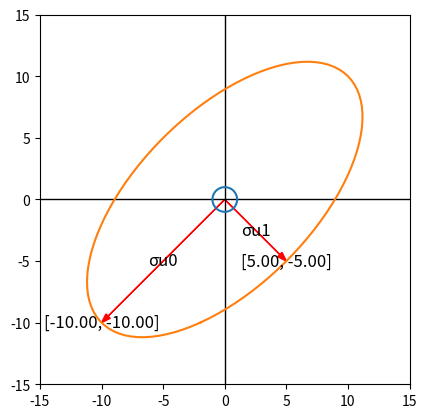
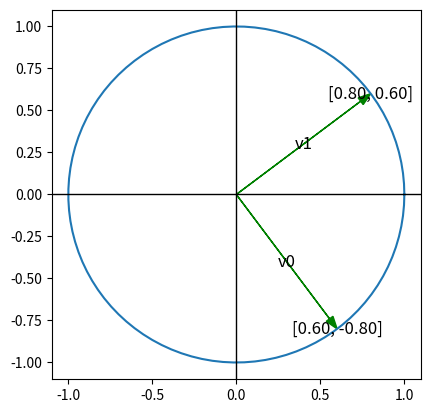

Write Python code to recreate these figures, in order.
import matplotlib.pyplot as plt
import numpy as np

plt.figure()
plt.axhline(0, color='black', lw=1)
plt.axvline(0, color='black', lw=1)
plt.xlim([-15, 15])
plt.ylim([-15, 15])
ax = plt.gca()
ax.set_aspect('equal')

# unit ball
theta = np.linspace(0, 2 * np.pi, 100)
x = np.cos(theta)
y = np.sin(theta)
unit_ball = np.array([x, y])
plt.plot(x, y)

# image
sqrt2 = np.sqrt(2)
A = np.array([[-2, 11], [-10, 5]])
S = np.array([-10 * sqrt2, -5 * sqrt2])
U = np.array([[1, -1], [1, 1]]) / sqrt2
V = np.array([[3, 4], [-4, 3]]) / 5
image = A @ unit_ball
plt.plot(image[0], image[1])
# σu1 and σu2
for i in range(2):
    plt.arrow(0,
              0,
              U[0][i] * S[i],
              U[1][i] * S[i],
              head_width=0.5,
              length_includes_head=True,
              color='red')
    plt.text(U[0][i] * S[i] / 2,
             U[1][i] * S[i] / 2,
             'σu' + str(i),
             fontsize=12,
             ha='center',
             va='center')
    plt.text(U[0][i] * S[i],
             U[1][i] * S[i],
             "[%.2f, %.2f]" % (U[0][i] * S[i], U[1][i] * S[i]),
             fontsize=12,
             ha='center',
             va='center')
plt.savefig("unit ball & image.png")

# singular vectors
plt.figure()
plt.plot(x, y)
plt.axhline(0, color='black', lw=1)
plt.axvline(0, color='black', lw=1)
ax = plt.gca()
ax.set_aspect('equal')

for i in range(2):
    plt.arrow(0,
              0,
              V[0][i],
              V[1][i],
              head_width=0.05,
              length_includes_head=True,
              color='green')
    plt.text(V[0][i] / 2,
             V[1][i] / 2,
             "v" + str(i),
             fontsize=12,
             ha='center',
             va='center')
    plt.text(V[0][i],
             V[1][i],
             "[%.2f, %.2f]" % (V[0][i], V[1][i]),
             fontsize=12,
             ha='center',
             va='center')

plt.savefig("singular vectors.png")
